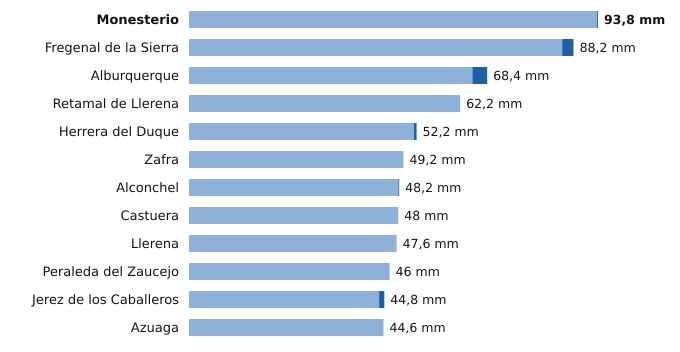

Data behind this chart, as committed beside it:
estacion, provincia, indicativo, mm_6_dias_anteriores, mm_hoy, mm_7_dias, horas_de_hoy
Monesterio, Badajoz, 4499X, 93.6, 0.2, 93.8, 9
Fregenal de la Sierra, Badajoz, 4520X, 85.6, 2.6, 88.2, 9
Alburquerque, Badajoz, 4464X, 65.0, 3.4, 68.4, 9
Retamal de Llerena, Badajoz, 4362X, 62.2, 0.0, 62.2, 9
Herrera del Duque, Badajoz, 4244X, 51.6, 0.6, 52.2, 9
Zafra, Badajoz, 4427X, 49.2, 0.0, 49.2, 9
Alconchel, Badajoz, 4489X, 48.0, 0.2, 48.2, 9
Castuera, Badajoz, 4325Y, 48.0, 0.0, 48.0, 9
Llerena, Badajoz, 4386B, 47.6, 0.0, 47.6, 9
Peraleda del Zaucejo, Badajoz, 4260, 46.0, 0.0, 46.0, 9
Jerez de los Caballeros, Badajoz, 4511C, 43.6, 1.2, 44.8, 9
Azuaga, Badajoz, 5473X, 44.6, 0.0, 44.6, 9
